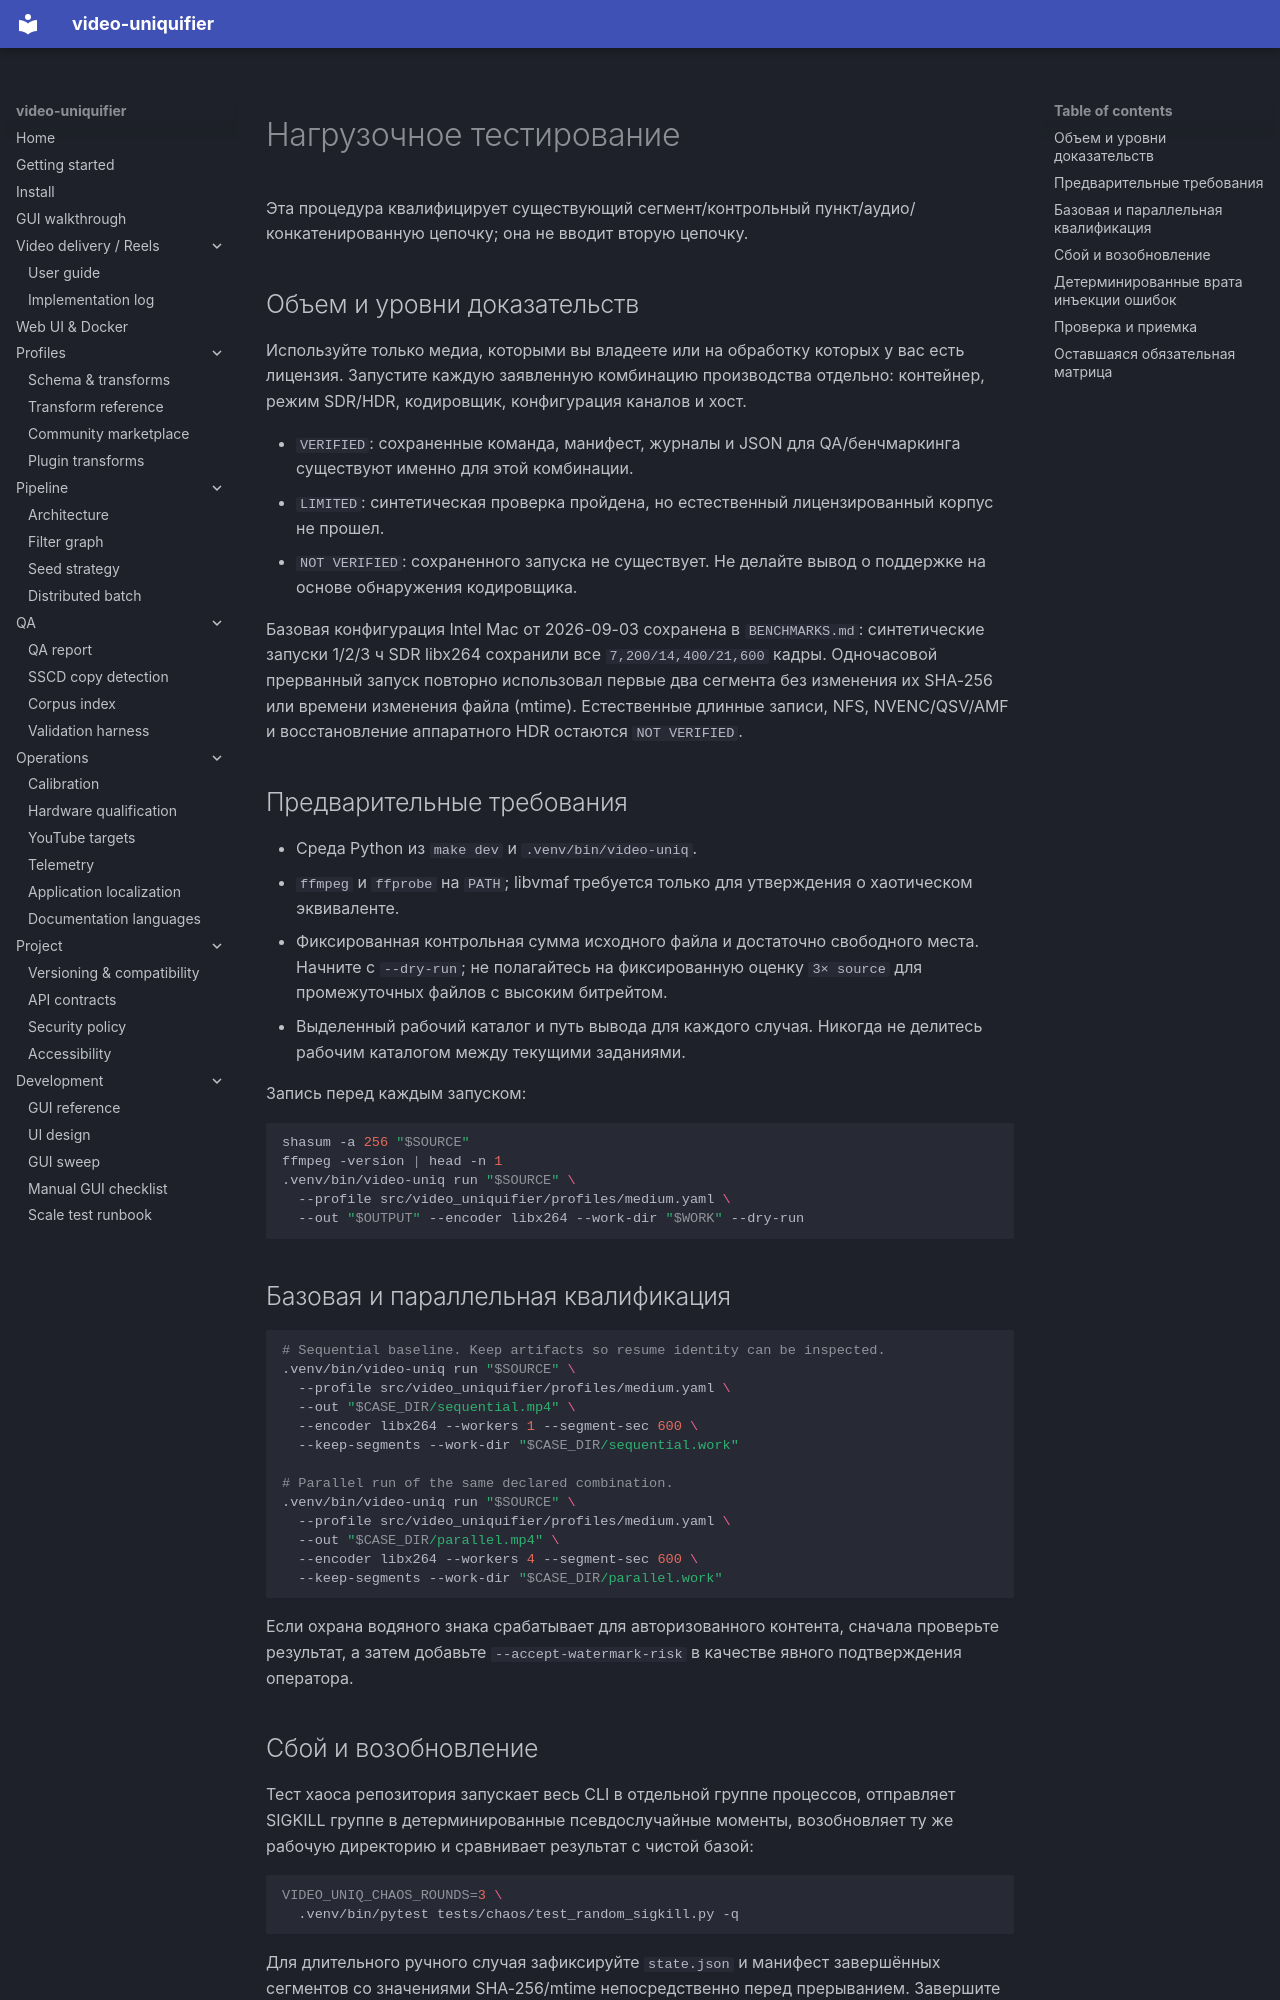

repository: Hostlife22/video-uniquifier · page: ru/runbook_scale_test/index.html · generator: mkdocs

<a id="runbook-scale-validation-and-long-form-recovery"></a>

# Нагрузочное тестирование

Эта процедура квалифицирует существующий сегмент/контрольный пункт/аудио/конкатенированную цепочку; она не вводит вторую цепочку.

<a id="scope-and-evidence-levels"></a>

## Объем и уровни доказательств

Используйте только медиа, которыми вы владеете или на обработку которых у вас есть лицензия. Запустите каждую заявленную комбинацию производства отдельно: контейнер, режим SDR/HDR, кодировщик, конфигурация каналов и хост.

- `VERIFIED`: сохраненные команда, манифест, журналы и JSON для QA/бенчмаркинга существуют именно для этой комбинации.
- `LIMITED`: синтетическая проверка пройдена, но естественный лицензированный корпус не прошел.
- `NOT VERIFIED`: сохраненного запуска не существует. Не делайте вывод о поддержке на основе обнаружения кодировщика.

Базовая конфигурация Intel Mac от 2026-09-03 сохранена в `BENCHMARKS.md`: синтетические запуски 1/2/3 ч SDR libx264 сохранили все `7,200/14,400/21,600` кадры. Одночасовой прерванный запуск повторно использовал первые два сегмента без изменения их SHA-256 или времени изменения файла (mtime). Естественные длинные записи, NFS, NVENC/QSV/AMF и восстановление аппаратного HDR остаются `NOT VERIFIED`.

<a id="prerequisites"></a>

## Предварительные требования

- Среда Python из `make dev` и `.venv/bin/video-uniq`.
- `ffmpeg` и `ffprobe` на `PATH`; libvmaf требуется только для утверждения о хаотическом эквиваленте.
- Фиксированная контрольная сумма исходного файла и достаточно свободного места. Начните с `--dry-run`; не полагайтесь на фиксированную оценку `3× source` для промежуточных файлов с высоким битрейтом.
- Выделенный рабочий каталог и путь вывода для каждого случая. Никогда не делитесь рабочим каталогом между текущими заданиями.

Запись перед каждым запуском:

```bash
shasum -a 256 "$SOURCE"
ffmpeg -version | head -n 1
.venv/bin/video-uniq run "$SOURCE" \
  --profile src/video_uniquifier/profiles/medium.yaml \
  --out "$OUTPUT" --encoder libx264 --work-dir "$WORK" --dry-run
```

<a id="baseline-and-parallel-qualification"></a>

## Базовая и параллельная квалификация

```bash
# Sequential baseline. Keep artifacts so resume identity can be inspected.
.venv/bin/video-uniq run "$SOURCE" \
  --profile src/video_uniquifier/profiles/medium.yaml \
  --out "$CASE_DIR/sequential.mp4" \
  --encoder libx264 --workers 1 --segment-sec 600 \
  --keep-segments --work-dir "$CASE_DIR/sequential.work"

# Parallel run of the same declared combination.
.venv/bin/video-uniq run "$SOURCE" \
  --profile src/video_uniquifier/profiles/medium.yaml \
  --out "$CASE_DIR/parallel.mp4" \
  --encoder libx264 --workers 4 --segment-sec 600 \
  --keep-segments --work-dir "$CASE_DIR/parallel.work"
```

Если охрана водяного знака срабатывает для авторизованного контента, сначала проверьте результат, а затем добавьте `--accept-watermark-risk` в качестве явного подтверждения оператора.

<a id="crash-and-resume"></a>
